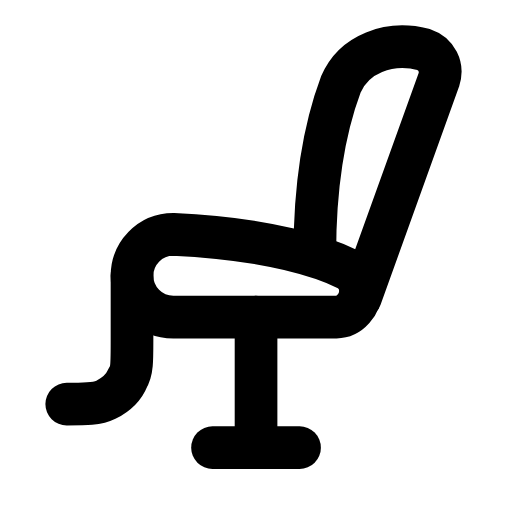
t = 0.00 s
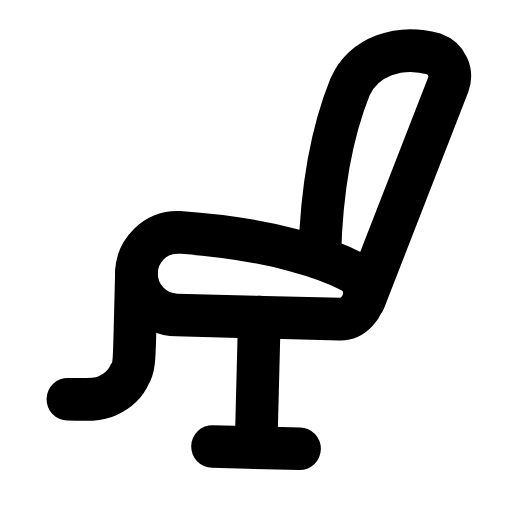
t = 0.27 s
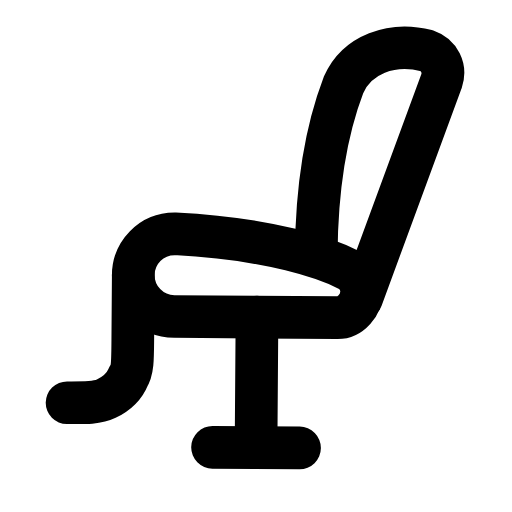
t = 0.52 s
t = 0.78 s: frame unchanged from t = 0.00 s, image omitted
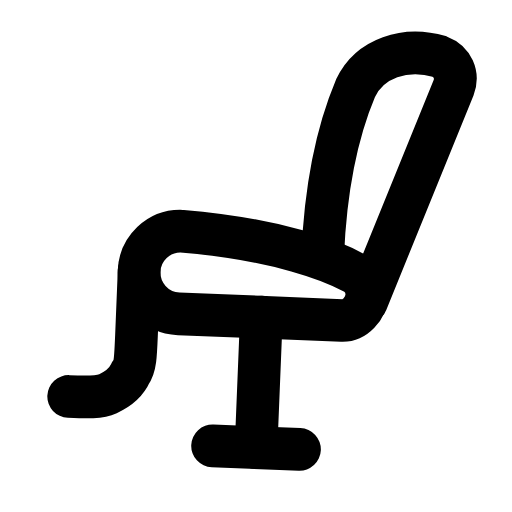
t = 1.05 s
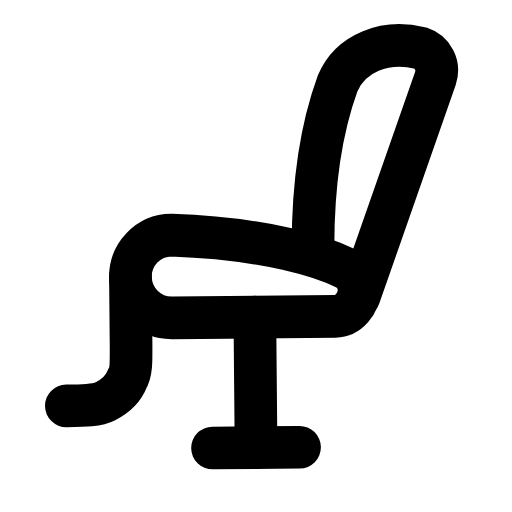
t = 1.33 s

The animated SVG that drew these frames (rendered in a browser with its animation timeline set to each time). Animation: 1 SMIL element (animateTransform=1); one cycle of 1.60 s, repeats indefinitely.

<svg xmlns="http://www.w3.org/2000/svg" width="24" height="24" viewBox="0 0 24 24" fill="none"><g transform="translate(-0.238 -0.233) scale(1.02)"><g><animateTransform attributeName="transform" type="rotate" values="0 12 20.8;-3 12 20.8;2.4000000000000004 12 20.8;0 12 20.8;0 12 20.8;2.4000000000000004 12 20.8;-3 12 20.8;0 12 20.8;0 12 20.8" keyTimes="0;0.135;0.279;0.45;0.6;0.714;0.81;0.9;1" dur="1.6s" repeatCount="indefinite" calcMode="spline" keySplines="0.16 1 0.3 1;0.16 1 0.3 1;0.16 1 0.3 1;0.16 1 0.3 1;0.16 1 0.3 1;0.16 1 0.3 1;0.16 1 0.3 1;0.16 1 0.3 1"/><path stroke="currentColor" stroke-width="1.961" stroke-linecap="round" stroke-linejoin="round" fill="none" d="M15.7 14.8L8.2 14.8C7.1 14.8 6.3 13.9 6.3 12.9C6.3 11.9 7.1 11 8.2 11C12.7 11.2 15.2 12.1 16.2 12.6C16.6 12.8 16.8 13.2 16.8 13.6C16.8 14.2 16.3 14.8 15.7 14.8Z"></path><path stroke="currentColor" stroke-width="1.961" stroke-linecap="round" stroke-linejoin="round" fill="none" d="M16.8 13.9L20.4 3.9C20.6 3.3 20.3 2.7 19.7 2.5C18.1 2.1 16.5 2.7 15.9 4.1C15.3 5.7 14.7 8.2 14.7 11.9"></path><path stroke="currentColor" stroke-width="1.961" stroke-linecap="round" stroke-linejoin="round" fill="none" d="M6.3 12.9L6.3 15.9C6.3 16.8 6.3 17.3 6.1 17.6C5.9 18.1 5.5 18.4 5.1 18.6C4.7 18.8 4.2 18.8 3.3 18.8"></path><line stroke="currentColor" stroke-width="1.961" stroke-linecap="round" stroke-linejoin="round" fill="none" x1="12" y1="14.8" x2="12" y2="20.8"></line><line stroke="currentColor" stroke-width="1.961" stroke-linecap="round" stroke-linejoin="round" fill="none" x1="10" y1="20.8" x2="14" y2="20.8"></line></g></g></svg>
